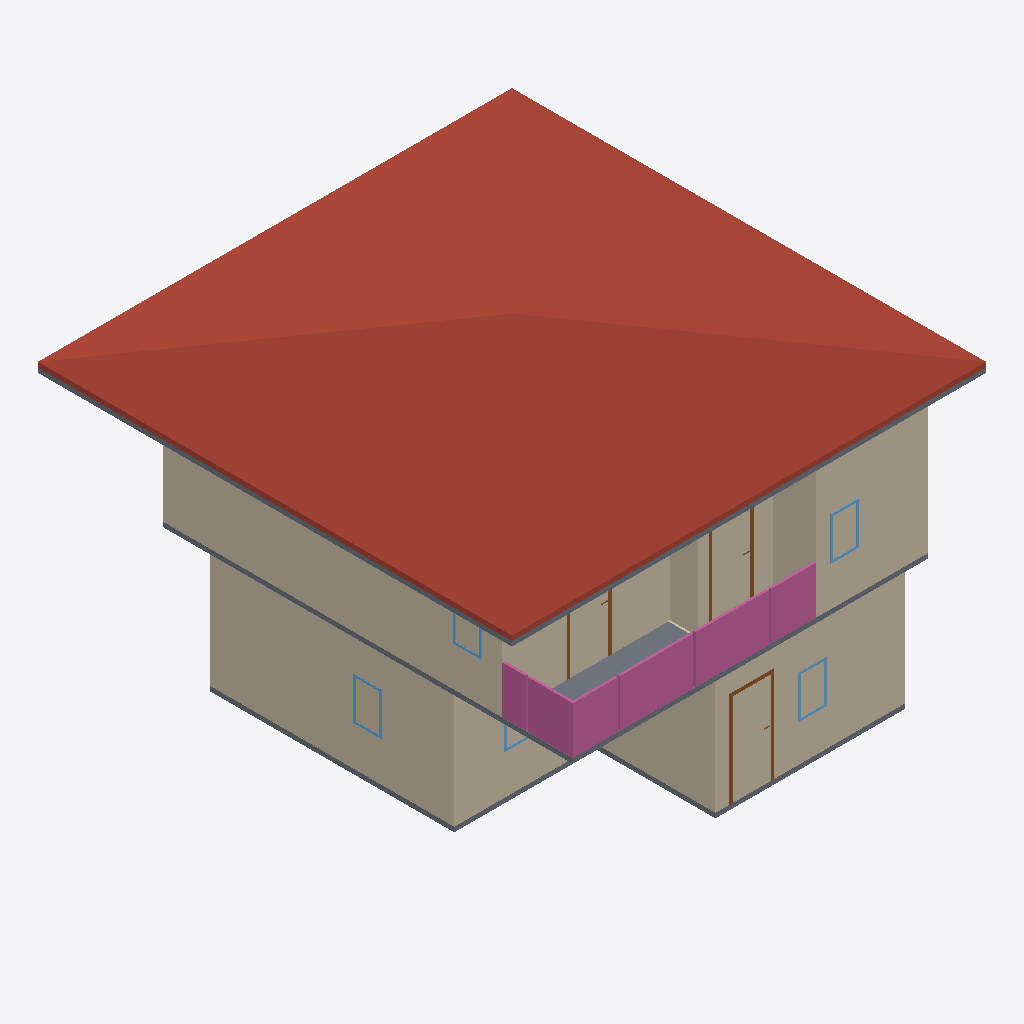
Isometric view of an IFC building model (IFC-SPF (STEP), schema IFC4, length unit metre), seen from the south-west, elements coloured by IFC class: 10 walls (beige), 5 windows (light blue), 4 railings (pink), 3 slabs (grey), 3 doors (brown), 1 roof (red-brown).
Extent 10.0 m × 10.0 m × 7.2 m (x, y, z). Storeys (2): GF at 0.00 m; 2F at 0.00 m. Elements (60): 27 IfcWall, 10 IfcDoor, 9 IfcWindow, 7 IfcRailing, 4 IfcSlab, 2 IfcStairFlight, 1 IfcRoof.

HEADER;
FILE_DESCRIPTION(('ViewDefinition[DesignTransferView]'),'2;1');
FILE_NAME('s03.ifc','2026-10-10T06:47:08+08:00',(''),(''),'IfcOpenShell 0.8.5-post1','Bonsai 0.8.5-post1','Nobody');
FILE_SCHEMA(('IFC4'));
ENDSEC;
DATA;
#1=IFCPROJECT('3XytcXws5E$fbaf73397T0',$,'My Project',$,$,$,$,(#10,#22),#5);
#27=IFCSITE('08xTmO9W51SRRTqPMUI1U3',$,'My Site',$,$,#50,$,$,$,$,$,$,$,$);
#33=IFCBUILDING('21Qyjw3hfFTPHD50RHSMSo',$,'My Building',$,$,#56,$,$,$,$,$,$);
#39=IFCBUILDINGSTOREY('1gu6Bi20f478CGZPE_VIeH',$,'GF',$,$,#62,$,$,$,$);
#63=IFCBUILDINGSTOREY('3Deq1glAX8CP1JSj$bn6wS',$,'2F',$,$,#79,$,$,$,$);
#5923=IFCROOF('1DWwys8Zr1Q83gMErGJx0i',$,'Roof',$,$,#6788,#5932,$,$);
#214=IFCWALL('2UixL8yaz81eGqDCw0DdwT',$,'Wall',$,$,#529,#220,$,$);
#3180=IFCWALL('2LQh8WLFz96hQ203nuHojC',$,'Wall',$,$,#7107,#3186,$,$);
#87=IFCWALL('0WVhE7IgX5vur9Li3xFooI',$,'Wall',$,$,#100,#95,$,$);
#3055=IFCWALL('2doX0B4QX2UBBzBF6UfyI7',$,'Wall',$,$,#7082,#3061,$,$);
#3205=IFCWALL('0gNd82qI19ERbr4aNWQV3I',$,'Wall',$,$,#7112,#3211,$,$);
#264=IFCWALL('2LZ4e2gOX3Y9etOfnLoJCh',$,'Wall',$,$,#593,#270,$,$);
#239=IFCWALL('30naVADhrBZechQY6zHSnR',$,'Wall',$,$,#561,#245,$,$);
#4211=IFCSLAB('1DNtWHkZL21A4ltjGLEzKr',$,'Slab',$,$,#7072,#4226,$,$);
#3255=IFCWALL('3XSqGcSg95HhIN4_cTw55z',$,'Wall',$,$,#7122,#3261,$,$);
#5801=IFCRAILING('0elckdB2PA2xSXfJF4aU2i',$,'Railing',$,$,#7042,#5809,$,$);
#5779=IFCRAILING('2sPYxwWwzFUO6z75Usswgu',$,'Railing',$,$,#7037,#5788,$,$);
#7187=IFCSLAB('2b$K4p23H0C903r1I3rR7$',$,'Slab',$,$,#7219,#7202,$,$);
#5843=IFCRAILING('1ra7WFiI5FTA3so$A85Uwx',$,'Railing',$,$,#7052,#5851,$,$);
#3029=IFCWALL('2Kkg$1lUb8eBD7lYG3jZRu',$,'Wall',$,$,#7077,#3036,$,$);
#6113=IFCSLAB('1z7KplNlH70O1lqMN_6Glp',$,'Slab',$,$,#6121,#6128,$,$);
#5822=IFCRAILING('0IaT4vKIP7aOu3wompu7r5',$,'Railing',$,$,#7047,#5830,$,$);
#3230=IFCWALL('1BLFO$waj4aAyZ0xe2mPDO',$,'Wall',$,$,#7117,#3236,$,$);
#1000=IFCDOOR('0Xg2Kx4U94T90C5Oc$LIL2',$,'Door',$,$,#2915,#1009,$,2.0,0.8999999761581421,$,$,$);
#4409=IFCDOOR('1cjVoABSHAeAGWubEsQXir',$,'Door',$,$,#7012,#4418,$,2.0,0.8999999761581421,$,.SINGLE_SWING_LEFT.,$);
#6979=IFCDOOR('1urosg1HL6z8jE4k3yOt63',$,'Door',$,$,#7167,#6988,$,2.0,0.8999999761581421,$,$,$);
#5136=IFCWINDOW('3h2luumW92ug6JAo7VcWq9',$,'Window',$,$,#7147,#5145,$,0.8999999761581421,0.6000000238418579,$,$,$);
#2517=IFCWINDOW('0Ds0LuDCL4GuUdX0wsUeBw',$,'Window',$,$,#2940,#2526,$,0.8999999761581421,0.6000000238418579,$,$,$);
#1937=IFCWINDOW('2RM88taqfCaOY1EQbzqqv3',$,'Window',$,$,#2930,#1946,$,0.8999999761581421,0.6000000238418579,$,$,$);
#5271=IFCWINDOW('0lfYqzSpfC$QhakYrmA1mT',$,'Window',$,$,#7152,#5280,$,0.8999999761581421,0.6000000238418579,$,$,$);
#2132=IFCWINDOW('017njZwrP5jeqllUocU1L8',$,'Window',$,$,#2935,#2141,$,0.8999999761581421,1.2000000476837158,$,.DOUBLE_PANEL_VERTICAL.,$);
ENDSEC;
